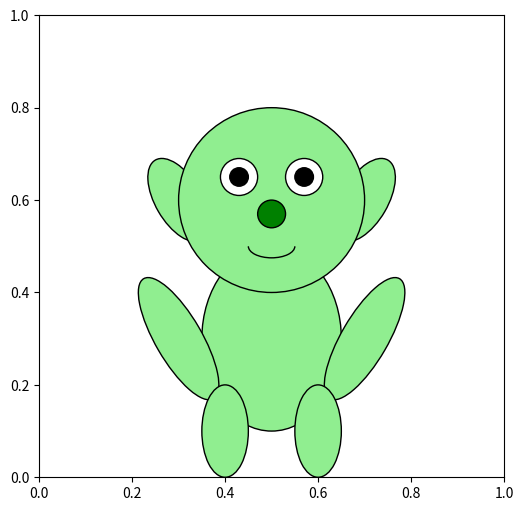

Python code for this plot: (Note: this script raises an exception after producing the figure.)
import matplotlib.pyplot as plt
import matplotlib.patches as patches

# Create a new figure
fig, ax = plt.subplots(figsize=(6, 6))

# Body
body = patches.Ellipse((0.5, 0.3), 0.3, 0.4, color='lightgreen', ec='black')
ax.add_patch(body)

# Ears
left_ear = patches.Ellipse((0.3, 0.6), 0.1, 0.2, angle=30, color='lightgreen', ec='black')
right_ear = patches.Ellipse((0.7, 0.6), 0.1, 0.2, angle=-30, color='lightgreen', ec='black')
ax.add_patch(left_ear)
ax.add_patch(right_ear)

# Head
head = patches.Circle((0.5, 0.6), 0.2, color='lightgreen', ec='black')
ax.add_patch(head)

# Eyes
left_eye = patches.Circle((0.43, 0.65), 0.04, color='white', ec='black')
right_eye = patches.Circle((0.57, 0.65), 0.04, color='white', ec='black')
left_pupil = patches.Circle((0.43, 0.65), 0.02, color='black')
right_pupil = patches.Circle((0.57, 0.65), 0.02, color='black')
ax.add_patch(left_eye)
ax.add_patch(right_eye)
ax.add_patch(left_pupil)
ax.add_patch(right_pupil)

# Nose
nose = patches.Circle((0.5, 0.57), 0.03, color='green', ec='black')
ax.add_patch(nose)

# Mouth
mouth = patches.Arc((0.5, 0.5), 0.1, 0.05, angle=180, theta1=0, theta2=180, color='black')
ax.add_patch(mouth)

# Arms
left_arm = patches.Ellipse((0.3, 0.3), 0.1, 0.3, angle=30, color='lightgreen', ec='black')
right_arm = patches.Ellipse((0.7, 0.3), 0.1, 0.3, angle=-30, color='lightgreen', ec='black')
ax.add_patch(left_arm)
ax.add_patch(right_arm)

# Legs
left_leg = patches.Ellipse((0.4, 0.1), 0.1, 0.2, color='lightgreen', ec='black')
right_leg = patches.Ellipse((0.6, 0.1), 0.1, 0.2, color='lightgreen', ec='black')
ax.add_patch(left_leg)
ax.add_patch(right_leg)

# Hair
hair = patches.RegularPolygon((0.5, 0.8), 3, 0.05, color='darkgreen', ec='black')
ax.add_patch(hair)

# Set limits and hide axes
ax.set_xlim(0, 1)
ax.set_ylim(0, 1)
ax.axis('off')

# Show the plot
plt.show()
